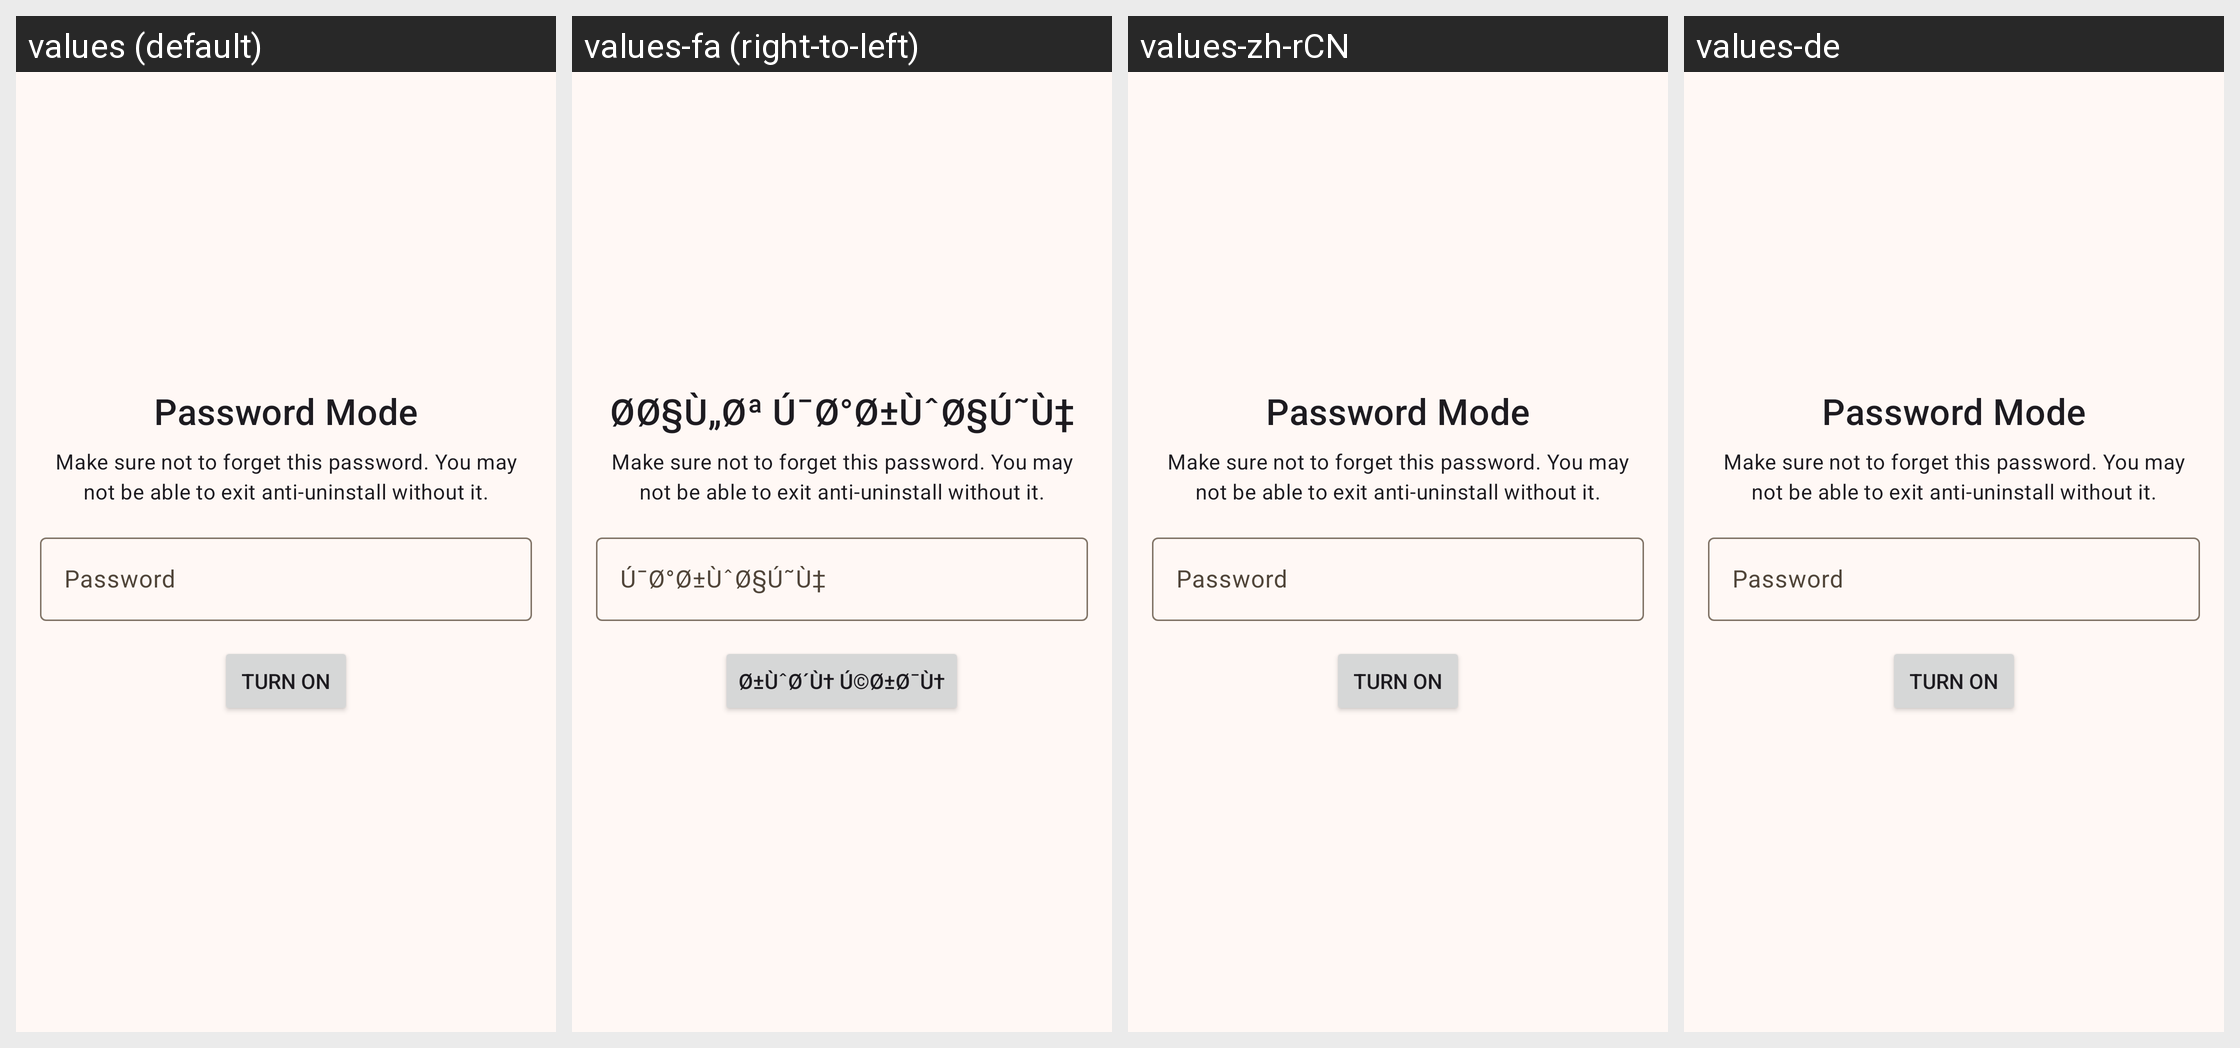

For this localized Android screen grid, give each drawn string resource with its value in every locale shown.
Android screen res/layout/fragment_setup_password_mode.xml rendered under 4 locales, left to right: values (default), values-fa (right-to-left), values-zh-rCN, values-de. Device: Nexus 5 (rendered at 1080×1920; each locale shown at half size, 540×960, under a caption strip naming it); theme Theme.AmnShield.
Other locales in the repository, not shown: values-ar, values-es, values-fr, values-hi, values-ps, values-pt-rBR, values-tr, values-ur.
Strings drawn on this screen, with the default value and each locale's value (text and hints the layout hard-codes, and strings that could not be matched under every locale, appear in the picture but are not listed):

password_mode
  values: Password Mode
  values-fa: Ø­Ø§Ù„Øª Ú¯Ø°Ø±ÙˆØ§Ú˜Ù‡
  values-zh-rCN: Password Mode
  values-de: Password Mode

password_mode_desc
  values: Make sure not to forget this password. You may not be able to exit anti-uninstall without it.
  values-fa: Make sure not to forget this password. You may not be able to exit anti-uninstall without it.
  values-zh-rCN: Make sure not to forget this password. You may not be able to exit anti-uninstall without it.
  values-de: Make sure not to forget this password. You may not be able to exit anti-uninstall without it.

password
  values: Password
  values-fa: Ú¯Ø°Ø±ÙˆØ§Ú˜Ù‡
  values-zh-rCN: Password
  values-de: Password

turn_on
  values: Turn On
  values-fa: Ø±ÙˆØ´Ù† Ú©Ø±Ø¯Ù†
  values-zh-rCN: Turn On
  values-de: Turn On
